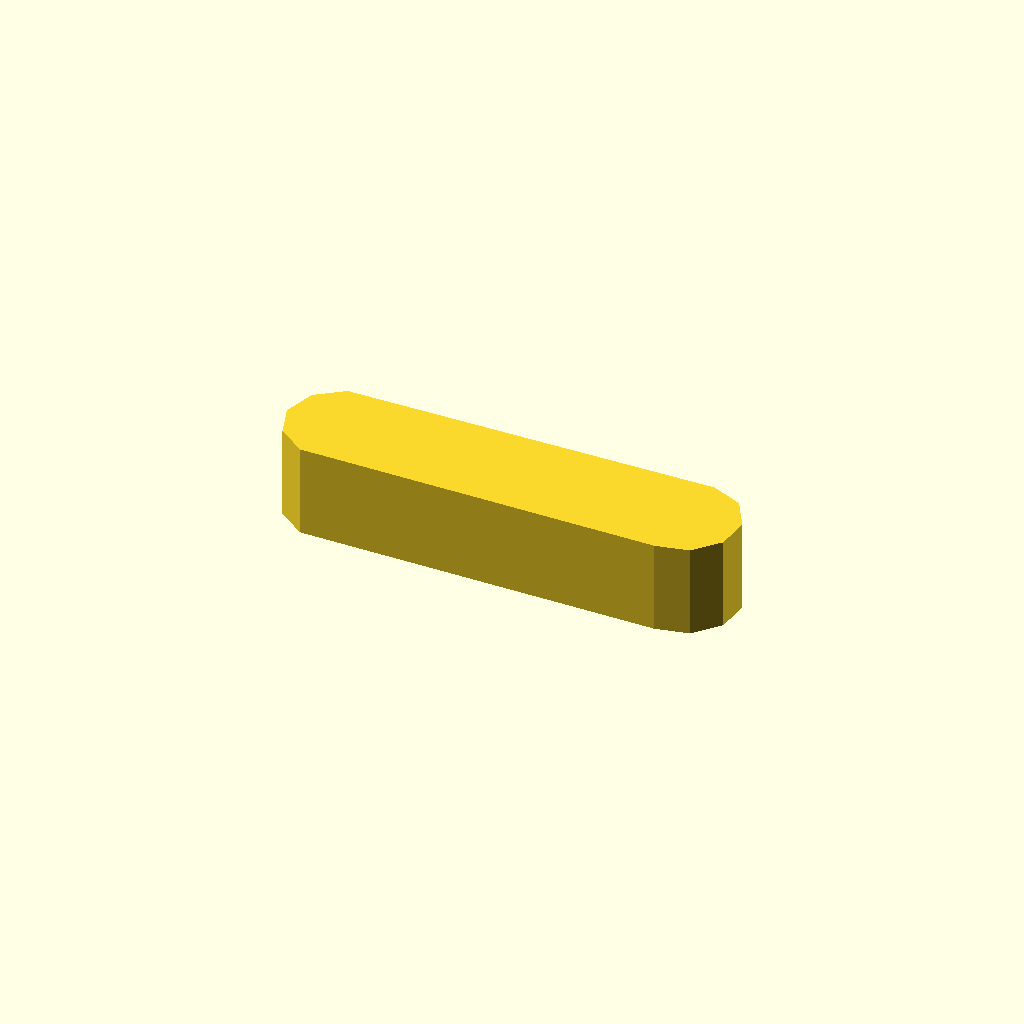
Cell 1 — every parameter at its default value.
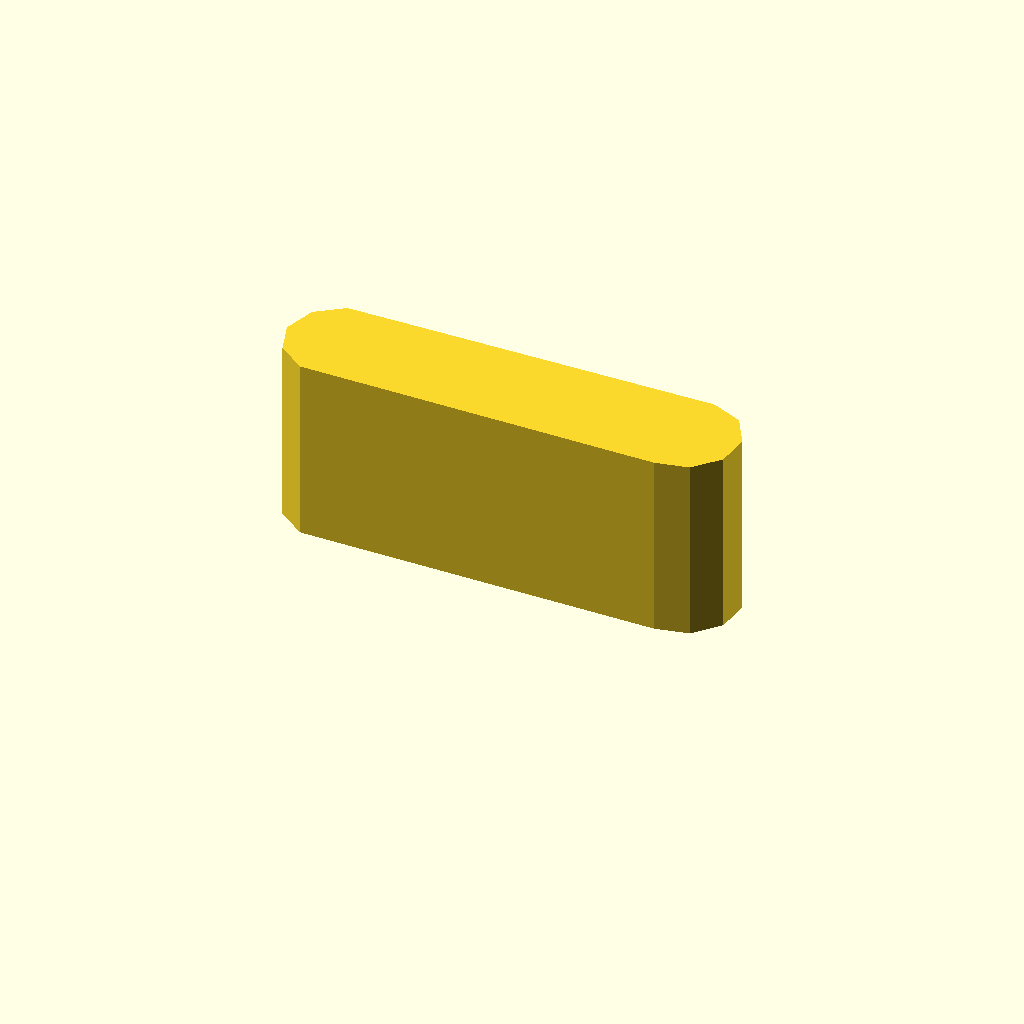
Cell 2: the same model with profile_height = 24.
All cells are drawn from one camera (rotation 55°, 0°, 25°, orthographic, colour scheme Cornfield), so only the parameter changes between them.
The OpenSCAD source (optional_data/data/sketch1/leverarms/part_0005.scad):
$fn = 32;

// ----------------------------------------------------------------------
// Lever arm: two bosses 14 and 14 mm, 45 mm between centres
// ----------------------------------------------------------------------

// --- parameters (mm) ---
profile_height = 12;      // extrusion height
profile_points = 11;      // points of the closed outline

profile = [[0, 6.962], [1.337, 2.847], [4.837, 0.304], [51.268, 0], [55.5, 0.899], [58.395, 4.114], [58.847, 8.417], [56.684, 12.164], [52.732, 13.923], [4.837, 13.619], [1.337, 11.076]];  // single closed polygon, 11 points, counter clockwise

// --- the one profile operation ---
linear_extrude(height = profile_height) polygon(points = profile);
Customizer parameters (derived from the source; name, type, default, range or options):
profile_height: number, default 12
profile_points: number, default 11
